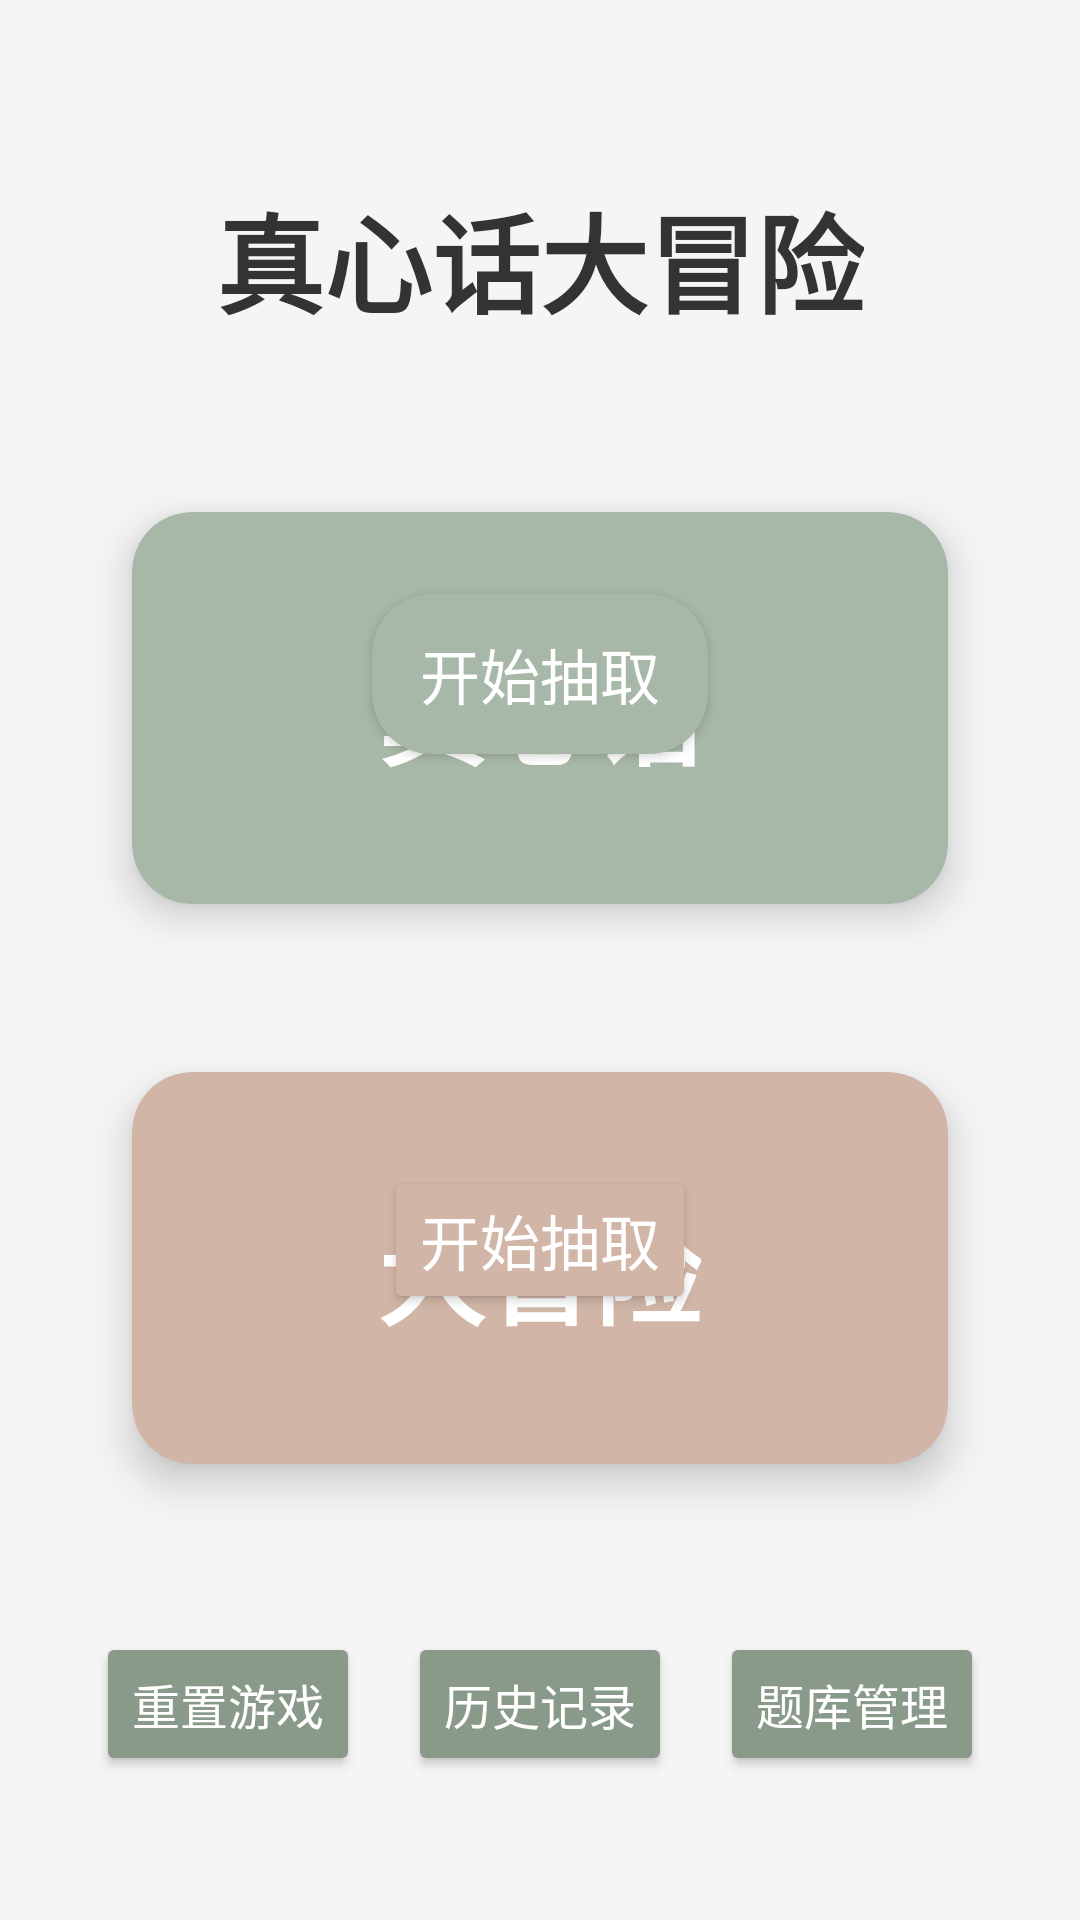

The Android layout XML behind this screen, and the referenced resources:
<!-- AndroidManifest.xml: application theme Theme.TruthOrDare -->
<!-- res/layout/activity_main.xml -->
<?xml version="1.0" encoding="utf-8"?>

<LinearLayout xmlns:android="http://schemas.android.com/apk/res/android"
    xmlns:app="http://schemas.android.com/apk/res-auto"
    android:layout_width="match_parent"
    android:layout_height="match_parent"
    android:background="@color/morandi_bg"
    android:orientation="vertical"
    android:padding="20dp"
    android:gravity="center_horizontal">

    
    <TextView
        android:layout_width="wrap_content"
        android:layout_height="wrap_content"
        android:layout_marginTop="40dp"
        android:layout_marginBottom="30dp"
        android:text="真心话大冒险"
        android:textColor="@color/text_primary"
        android:textSize="36sp"
        android:textStyle="bold"
        android:fontFamily="sans-serif-light" />

    
    <androidx.cardview.widget.CardView
        android:layout_width="match_parent"
        android:layout_height="0dp"
        android:layout_weight="1"
        android:layout_margin="10dp"
        app:cardBackgroundColor="@color/morandi_primary"
        app:cardCornerRadius="20dp"
        app:cardElevation="8dp"
        app:cardUseCompatPadding="true">

        <RelativeLayout
            android:layout_width="match_parent"
            android:layout_height="match_parent"
            android:padding="20dp">

            
            <TextView
                android:id="@+id/truthTitle"
                android:layout_width="wrap_content"
                android:layout_height="wrap_content"
                android:layout_centerHorizontal="true"
                android:layout_marginTop="20dp"
                android:text="真心话"
                android:textColor="@color/white"
                android:textSize="36sp"
                android:textStyle="bold"
                android:fontFamily="cursive" />

            
            <TextView
                android:id="@+id/truthProgressText"
                android:layout_width="wrap_content"
                android:layout_height="wrap_content"
                android:layout_below="@id/truthTitle"
                android:layout_centerHorizontal="true"
                android:layout_marginTop="60dp"
                android:text="0/100"
                android:textColor="@color/white"
                android:textSize="18sp"
                android:fontFamily="sans-serif-light" />

            <Button
                android:id="@+id/truthButton"
                android:layout_width="wrap_content"
                android:layout_height="wrap_content"
                android:layout_alignParentBottom="true"
                android:layout_centerHorizontal="true"
                android:layout_marginBottom="30dp"
                android:background="@drawable/rounded_button"
                android:text="开始抽取"
                android:textColor="@color/text_on_button"
                android:textSize="20sp" />

        </RelativeLayout>
    </androidx.cardview.widget.CardView>

    
    <androidx.cardview.widget.CardView
        android:layout_width="match_parent"
        android:layout_height="0dp"
        android:layout_weight="1"
        android:layout_margin="10dp"
        app:cardBackgroundColor="@color/morandi_secondary"
        app:cardCornerRadius="20dp"
        app:cardElevation="8dp"
        app:cardUseCompatPadding="true">

        <RelativeLayout
            android:layout_width="match_parent"
            android:layout_height="match_parent"
            android:padding="20dp">

            
            <TextView
                android:id="@+id/dareTitle"
                android:layout_width="wrap_content"
                android:layout_height="wrap_content"
                android:layout_centerHorizontal="true"
                android:layout_marginTop="20dp"
                android:fontFamily="cursive"
                android:rotationY="1"
                android:text="大冒险"
                android:textColor="@color/white"
                android:textSize="36sp"
                android:textStyle="bold" />

            
            <TextView
                android:id="@+id/dareProgressText"
                android:layout_width="wrap_content"
                android:layout_height="wrap_content"
                android:layout_below="@id/dareTitle"
                android:layout_centerHorizontal="true"
                android:layout_marginTop="60dp"
                android:text="0/100"
                android:textColor="@color/white"
                android:textSize="18sp"
                android:fontFamily="sans-serif-light" />

            
            <Button
                android:id="@+id/dareButton"
                android:layout_width="wrap_content"
                android:layout_height="wrap_content"
                android:layout_alignParentBottom="true"
                android:layout_centerHorizontal="true"
                android:layout_marginBottom="30dp"
                android:backgroundTint="@color/morandi_secondary"
                android:text="开始抽取"
                android:textColor="@color/white"
                android:textSize="20sp" />

        </RelativeLayout>
    </androidx.cardview.widget.CardView>

    
    <LinearLayout
        android:layout_width="match_parent"
        android:layout_height="wrap_content"
        android:layout_marginTop="20dp"
        android:layout_marginBottom="20dp"
        android:orientation="horizontal"
        android:gravity="center">

        
        <Button
            android:id="@+id/resetButton"
            android:layout_width="wrap_content"
            android:layout_height="wrap_content"
            android:layout_margin="8dp"
            android:backgroundTint="@color/morandi_tertiary"
            android:text="重置游戏"
            android:textColor="@color/white"
            android:textSize="16sp" />

        <Button
            android:id="@+id/historyButton"
            android:layout_width="wrap_content"
            android:layout_height="wrap_content"
            android:layout_margin="8dp"
            android:backgroundTint="@color/morandi_tertiary"
            android:text="历史记录"
            android:textColor="@color/white"
            android:textSize="16sp" />

        <Button
            android:id="@+id/questionManagerButton"
            android:layout_width="wrap_content"
            android:layout_height="wrap_content"
            android:layout_margin="8dp"
            android:backgroundTint="@color/morandi_tertiary"
            android:text="题库管理"
            android:textColor="@color/white"
            android:textSize="16sp" />

    </LinearLayout>

</LinearLayout>
<!-- resources referenced by this layout -->
<resources>
  <color name="morandi_bg">#F5F5F5</color>
  <color name="morandi_primary">#A8B8A8</color>
  <color name="morandi_secondary">#D1B6A8</color>
  <color name="morandi_tertiary">#8A9A8A</color>
  <color name="text_on_button">#FFFFFF</color>
  <color name="text_primary">#333333</color>
  <color name="white">#FFFFFFFF</color>
  <!-- drawable rounded_button (drawable) -->
  <?xml version="1.0" encoding="utf-8"?>
  
  <selector xmlns:android="http://schemas.android.com/apk/res/android">
      
      <item android:state_pressed="true">
          <shape android:shape="rectangle">
              
              <corners android:radius="20dp" />
              
              <solid android:color="@color/button_pressed" />
              
              <padding android:left="16dp"
                  android:top="12dp"
                  android:right="16dp"
                  android:bottom="12dp"/>
          </shape>
      </item>
  
      
      <item>
          <shape android:shape="rectangle">
              
              <corners android:radius="20dp" />
              
              <solid android:color="@color/button_normal" />
              
              <padding android:left="16dp"
                  android:top="12dp"
                  android:right="16dp"
                  android:bottom="12dp"/>
          </shape>
      </item>
  </selector>
  <style name="Theme.TruthOrDare" parent="Theme.MaterialComponents.DayNight.DarkActionBar">
          
          <item name="colorPrimary">@color/morandi_primary</item>
          <item name="colorPrimaryVariant">@color/morandi_dark</item>  
          <item name="colorOnPrimary">@color/white</item>
  
          
          <item name="colorSecondary">@color/morandi_secondary</item>
          <item name="colorSecondaryVariant">@color/morandi_accent</item>  
          <item name="colorOnSecondary">@color/white</item>
  
          
          <item name="colorSecondary">@color/morandi_secondary</item>
          <item name="colorSecondaryVariant">@color/morandi_accent</item>
          <item name="colorOnSecondary">@color/white</item>
  
          
          <item name="android:windowBackground">@color/morandi_bg</item>
          <item name="android:statusBarColor">@color/morandi_bg</item>
  
          
          <item name="android:fontFamily">sans-serif</item>
  
          
          <item name="windowNoTitle">true</item>
          <item name="windowActionBar">false</item>
      </style>
  <color name="button_pressed">#8A9A8A</color>
  <color name="button_normal">#A8B8A8</color>
  <color name="morandi_dark">#7A8A7A</color>
  <color name="morandi_accent">#C9A8A8</color>
</resources>
